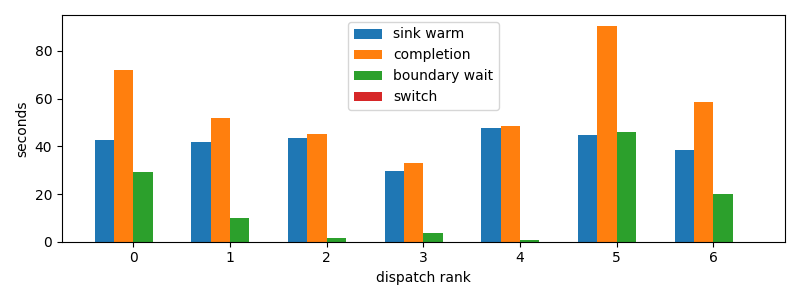

Data behind this chart, as committed beside it:
dispatch_rank, id, action, first_token_s, sink_warm_s, completion_s, source_boundary_wait_s, switch_downtime_s
0, codex:842c9d93-3430-2ff2-e472-e555d14138…, S, 42.38, 42.73, 71.83, 29.1, 2.9325485229492188e-05
1, claude:304bbbf3-c270-26de-d2e2-07b7d40c1…, S, 41.97, 41.97, 51.75, 9.777, 1.1205673217773438e-05
2, codex:bf2442df-c14f-7346-b281-c4876e3981…, R, 43.51, 43.51, 45.1, 1.593, 3.814697265625e-05
3, claude:df288165-d61f-e5fa-9828-0786d6133…, R, 29.63, 29.63, 33.09, 3.457, 8.344650268554688e-06
4, claude:9beeddeb-27fb-44b4-3825-80aab7624…, R, 38.32, 47.65, 48.52, 0.8616, 2.9802322387695312e-05
5, codex:73d322d0-b601-1dd9-84c4-159b0295cf…, R, 44.33, 44.56, 90.53, 45.96, 1.3828277587890625e-05
6, codex:3a9add4f-7f4c-6dc9-0af3-0d592a15d7…, R, 38.34, 38.48, 58.53, 20.06, 1.9073486328125e-05
